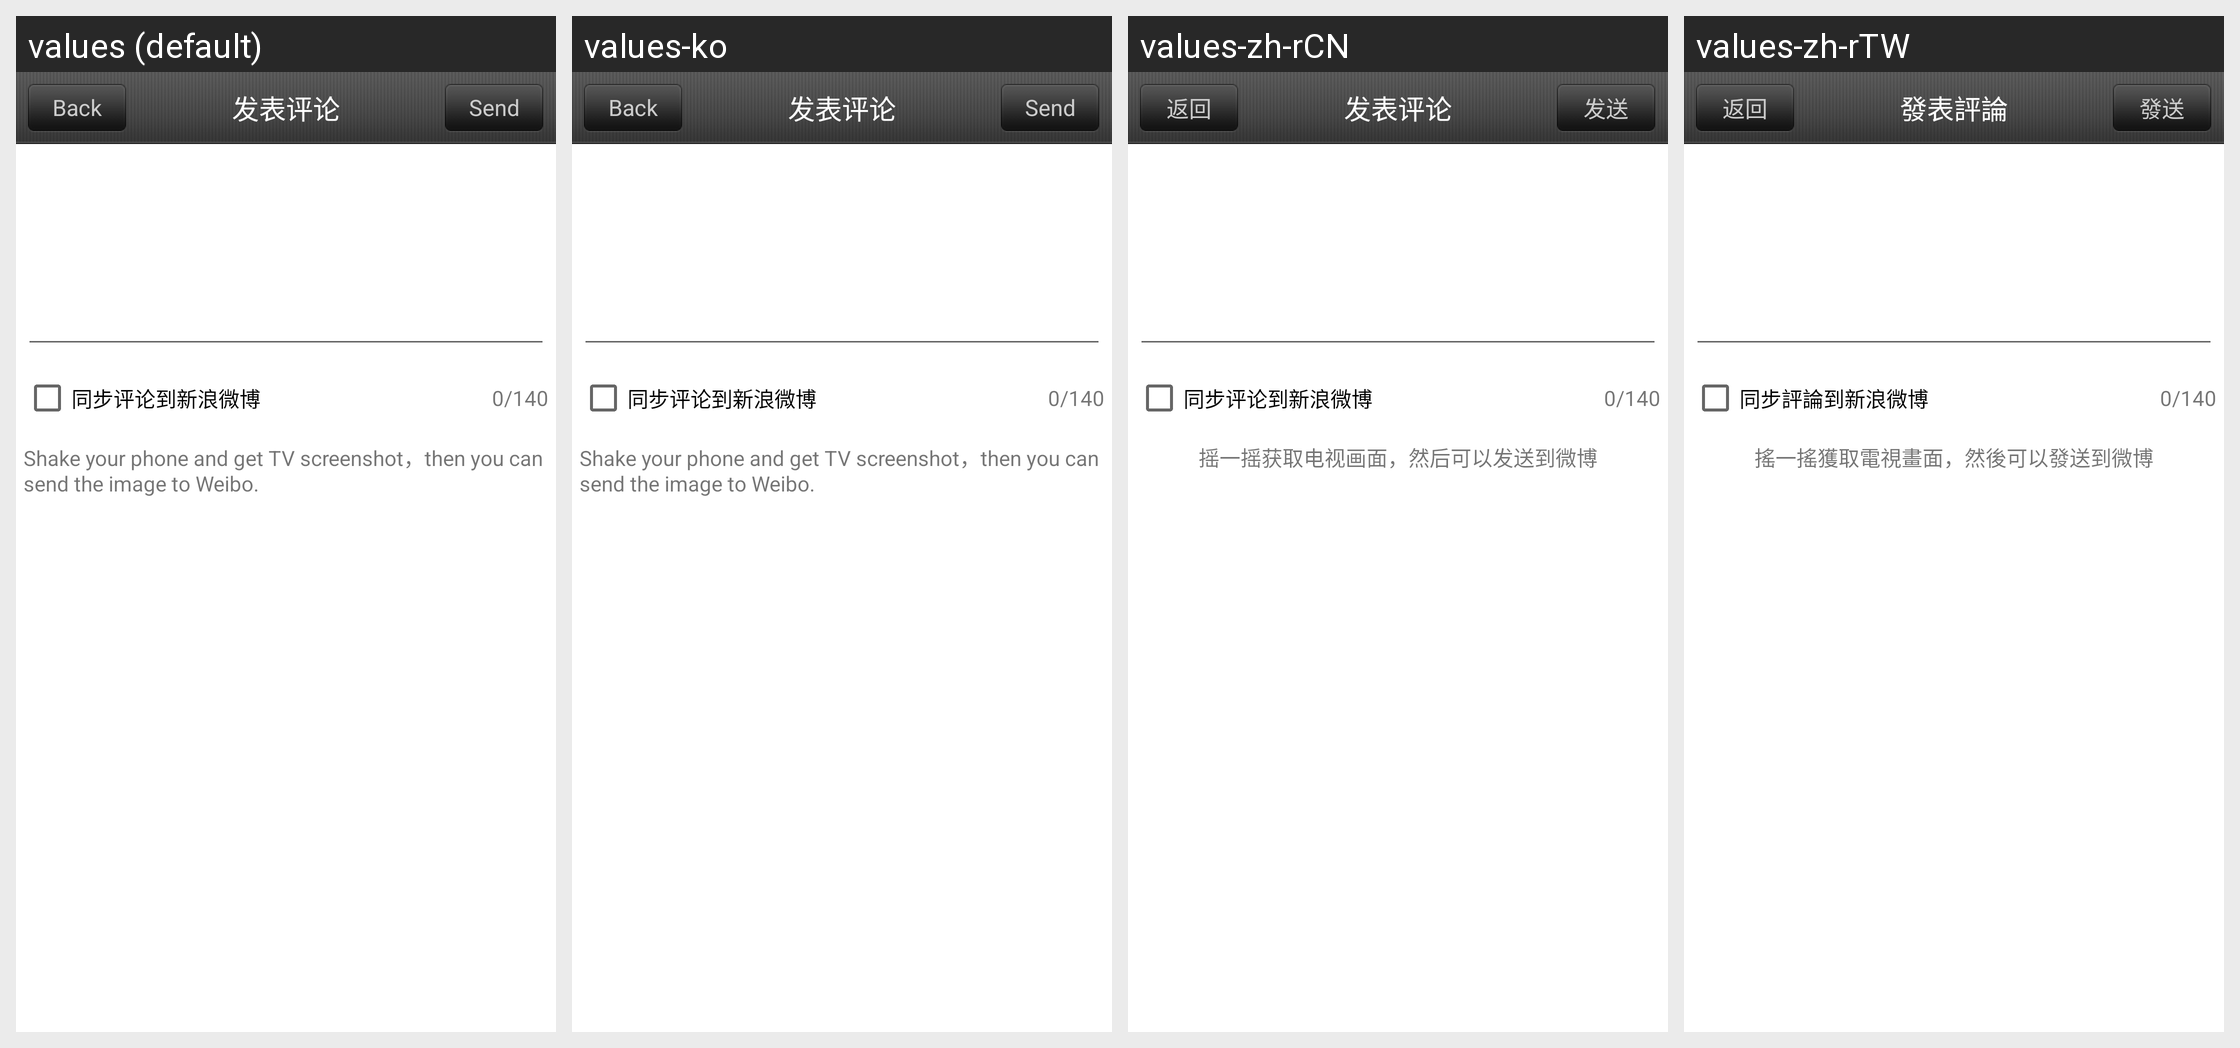

The same Android screen rendered under several of its app's locales, left to right. List the strings drawn on it with the default value and each locale's translation.
Android screen res/layout/post.xml rendered under 4 locales, left to right: values (default), values-ko, values-zh-rCN, values-zh-rTW. Device: Nexus 5 (rendered at 1080×1920; each locale shown at half size, 540×960, under a caption strip naming it); theme Theme.MaterialComponents.DayNight.NoActionBar.
Strings drawn on this screen, with the default value and each locale's value (text and hints the layout hard-codes, and strings that could not be matched under every locale, appear in the picture but are not listed):

back
  values: Back
  values-ko: Back
  values-zh-rCN: 返回
  values-zh-rTW: 返回

comment_post
  values: 发表评论
  values-ko: 发表评论
  values-zh-rCN: 发表评论
  values-zh-rTW: 發表評論

send
  values: Send
  values-ko: Send
  values-zh-rCN: 发送
  values-zh-rTW: 發送

comment_post_weibo
  values: 同步评论到新浪微博
  values-ko: 同步评论到新浪微博
  values-zh-rCN: 同步评论到新浪微博
  values-zh-rTW: 同步評論到新浪微博

fetch_image_by_shake2
  values: Shake your phone and get TV screenshot，then you can send the image to Weibo.
  values-ko: Shake your phone and get TV screenshot，then you can send the image to Weibo.
  values-zh-rCN: 摇一摇获取电视画面，然后可以发送到微博
  values-zh-rTW: 搖一搖獲取電視畫面，然後可以發送到微博
